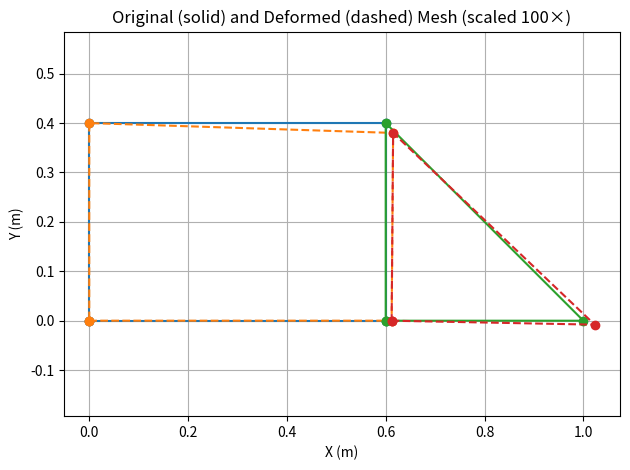

This figure's Python source:
import matplotlib.pyplot as plt

# Node coordinates
coords = {
    1: (0.0, 0.0),
    2: (0.6, 0.0),
    3: (1.0, 0.0),
    4: (0.6, 0.4),
    5: (0.0, 0.4)
}

# Displacements (in meters)
displacements = {
    1: (0.0, 0.0),
    2: (0.000120, 0.0),
    3: (0.000230, -0.000080),
    4: (0.000150, -0.000200),
    5: (0.0, 0.0)
}

# Scale factor for visibility
alpha = 100

# Element connectivity
elements = [
    [1, 2, 4, 5, 1],  # Q4 (closed loop)
    [2, 3, 4, 2]      # T3 (closed loop)
]

# Plot original and deformed shapes
plt.figure()
for elem in elements:
    # Original mesh
    X_orig = [coords[n][0] for n in elem]
    Y_orig = [coords[n][1] for n in elem]
    plt.plot(X_orig, Y_orig, marker='o', linestyle='-')
    
    # Deformed mesh
    X_def = [coords[n][0] + alpha * displacements[n][0] for n in elem]
    Y_def = [coords[n][1] + alpha * displacements[n][1] for n in elem]
    plt.plot(X_def, Y_def, marker='o', linestyle='--')

plt.xlabel('X (m)')
plt.ylabel('Y (m)')
plt.title('Original (solid) and Deformed (dashed) Mesh (scaled 100×)')
plt.axis('equal')
plt.grid(True)
plt.tight_layout()
plt.show()
